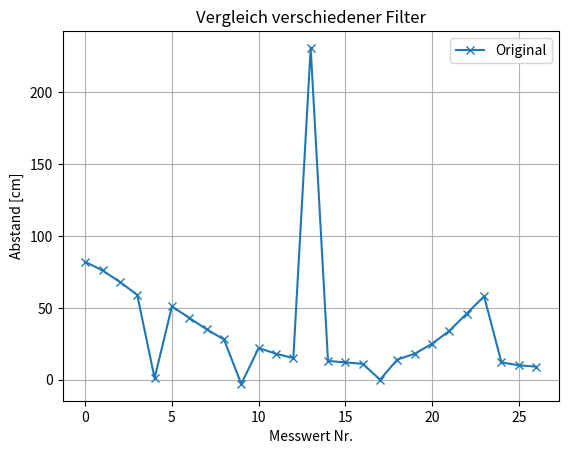

Python code for this plot:
# ---------------------------------------------------------
# Technische Informatik - Praktikum 1
# Roboter mit Hinderniserkennung
# ---------------------------------------------------------
import matplotlib.pyplot as plt


# ---------------------------------------------------------
# Funktionen
# ---------------------------------------------------------
def roboter_steuerung(sensor_liste):
    anzahl_stopp = 0
    for wert in sensor_liste:
        if wert > 30:
            print("FREI")
        elif wert < 15:
            print("STOP")
            anzahl_stopp += 1
        else:
            print("WARNUNG")

    print("Anzahl STOPP:", anzahl_stopp)
    return anzahl_stopp


def mittelwert3(liste):
    gefilterte_liste = []
    for i in range(2, len(liste)):
        gefilterte_liste.append((liste[i-2] + liste[i-1] + liste[i])/3)
        print("test")

    print("Gleitender Mittelwert:")
    print(gefilterte_liste)
    return gefilterte_liste


def median3(liste):
    gefilterte_liste = []
    for i in range(2, len(liste)):
        ausschnitt = sorted(liste[i-2:i+1])
        gefilterte_liste.append(ausschnitt[1])

    print("Median:")
    print(gefilterte_liste)
    return gefilterte_liste


def ema_filter(liste, alpha):
    """Berechnet den Exponential Moving Average."""
    gefilterte_liste = []
    # Erster Messwert = erster Filterwert
    ema_alt = liste[0]
    gefilterte_liste.append(ema_alt)
    _gefiltert = liste[0]

    for abstand in liste:
        _gefiltert = alpha * abstand + (1 - alpha) * _gefiltert
        gefilterte_liste.append(_gefiltert)

    print("EMA:")
    print(gefilterte_liste)

    return gefilterte_liste


# ---------------------------------------------------------
# Messwerte
# ---------------------------------------------------------
abstaende_cm = [
    82, 76, 68, 59, 1, 51, 43, 35, 28, -3, 22, 18,
    15, 231, 13, 12, 11, 0, 14, 18, 25, 34, 46, 58,
    12, 10, 9
]

# ---------------------------------------------------------
# Aufgabe 1 - Sensordaten untersuchen
# ---------------------------------------------------------
print("\n--- Aufgabe 1 ---")
print("Anzahl Messwerte:", len(abstaende_cm))
print("Erster Messwert:", abstaende_cm[0])

for wert in abstaende_cm:
    print(f"Abstand: {wert} cm")

# ---------------------------------------------------------
# Aufgabe 2 - Hindernisse erkennen
# ---------------------------------------------------------
print("\n--- Aufgabe 2 ---")
roboter_steuerung(abstaende_cm)

# ---------------------------------------------------------
# Aufgabe 3 - Gleitender Mittelwert
# ---------------------------------------------------------
print("\n--- Aufgabe 3: Gleitender Mittelwert ---")
abstaende_mittelwert = mittelwert3(abstaende_cm)
roboter_steuerung(abstaende_mittelwert)
# ---------------------------------------------------------
# Aufgabe 4 - Medianfilter
# ---------------------------------------------------------
print("\n--- Aufgabe 4: Medianfilter ---")
abstaende_cm_median = median3(abstaende_cm)  # Filter anwenden
# Roboterentscheidung mit Medianwerten
roboter_steuerung(abstaende_cm_median)

# ---------------------------------------------------------
# Aufgabe 5 - EMA-Filter
# ---------------------------------------------------------
print("\n--- Aufgabe 5: EMA-Filter ---")
alpha = 0.2
abstaende_ema = ema_filter(abstaende_cm, alpha)

roboter_steuerung(abstaende_ema)

# ---------------------------------------------------------
# Aufgabe 6 - Vergleich der Filter
# ---------------------------------------------------------
print("\n--- Aufgabe 6: Diagramm ---")

# Originalwerte
plt.plot(
    range(len(abstaende_cm)),
    abstaende_cm,
    marker="x",
    label="Original"
)

"""
# Medianfilter
# Die gefilterte Liste ist um zwei Werte kürzer.
# Die Ergebnisse werden deshalb ab Index 1 dargestellt.
plt.plot(
    range(1, len(abstaende_cm) - 1),
    abstaende_cm_median,
    marker="o",
    label="Median"
)

# Gleitender Mittelwert
# Die gefilterte Liste ist um zwei Werte kürzer.
# Die Ergebnisse werden deshalb ab Index 1 dargestellt.
plt.plot(
    range(1, len(abstaende_cm) - 1),
    abstaende_mittelwert,
    marker="o",
    label="Gleitender Mittelwert"
)

# EMA
plt.plot(
    range(len(abstaende_cm)),
    abstaende_ema,
    marker="o",
    label="EMA"
)
"""

plt.xlabel("Messwert Nr.")
plt.ylabel("Abstand [cm]")
plt.title("Vergleich verschiedener Filter")
plt.grid()
plt.legend()
plt.show()
